20-way image classification set "dataset" from GitHub (Surfersunny/SmartcarRaceIntelligentVision); label vocabulary: mickey mouse, pikachu, spongebob squarepants, pleasant sheep, donald duck, nezha, big head son, gg bond, calabash brothers, grey wolf, num0, num1, num2, num3, num4, num5, num6, num7, num8, num9.

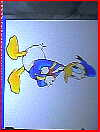
Label: donald duck

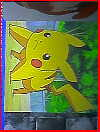
Label: pikachu

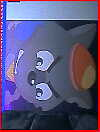
Label: grey wolf

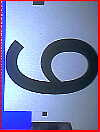
Label: num9

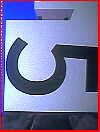
Label: num5

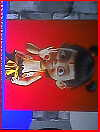
Label: nezha
